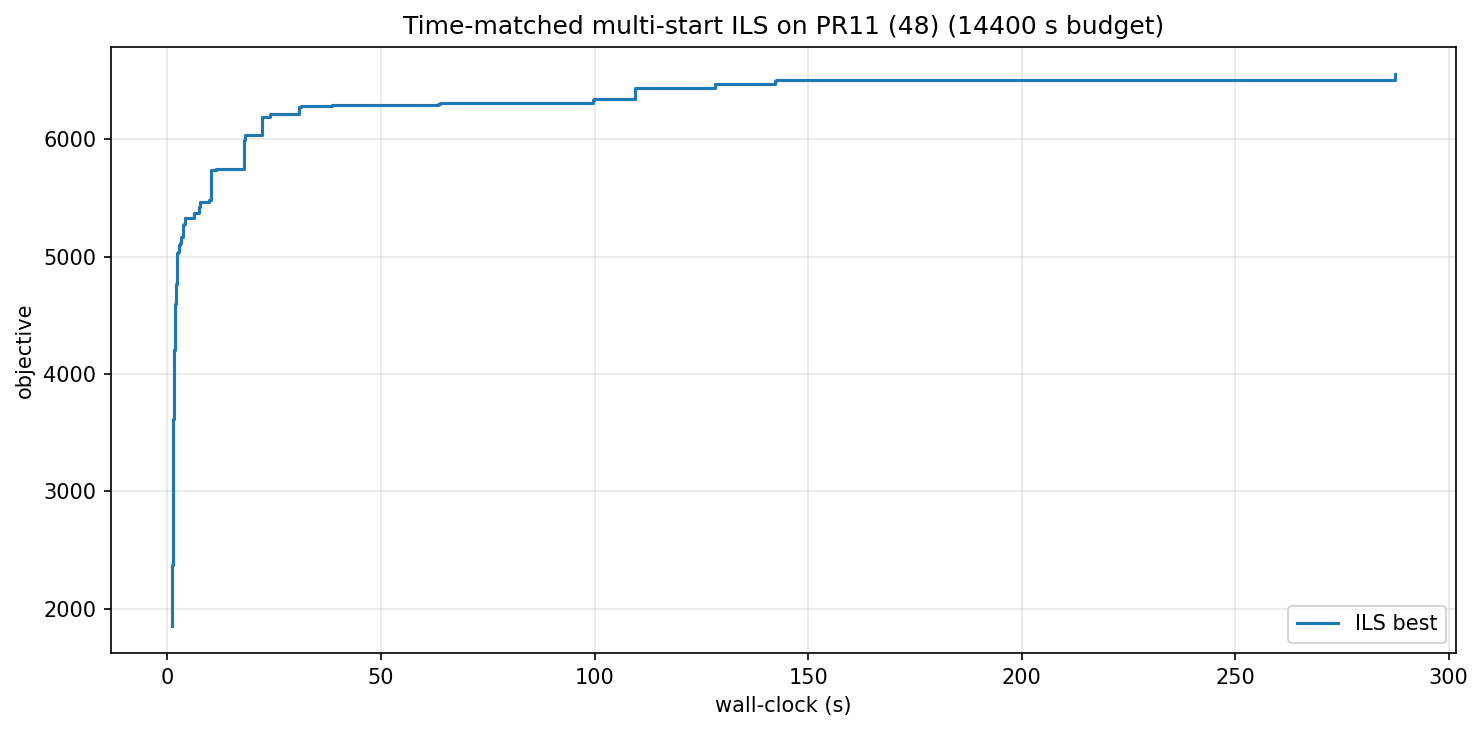

Data behind this chart, as committed beside it:
wall_s, iter, best_obj
1.12, 0, 1858
1.13, 1, 1957
1.14, 2, 2333
1.18, 6, 2377
1.19, 7, 2442
1.20, 8, 2565
1.23, 10, 2689
1.24, 11, 2804
1.28, 14, 2938
1.29, 15, 3099
1.31, 16, 3177
1.32, 17, 3206
1.33, 18, 3210
1.35, 19, 3348
1.36, 20, 3594
1.40, 23, 3611
1.42, 26, 3613
1.46, 30, 3654
1.48, 31, 3662
1.49, 32, 3791
1.51, 33, 3878
1.53, 34, 4018
1.56, 36, 4126
1.61, 39, 4151
1.65, 41, 4201
1.67, 42, 4215
1.69, 43, 4387
1.71, 44, 4408
1.73, 46, 4421
1.74, 47, 4476
1.80, 50, 4560
1.87, 54, 4585
1.88, 55, 4595
2.11, 68, 4771
2.15, 70, 4813
2.18, 71, 4867
2.19, 72, 4905
2.26, 75, 4943
2.28, 76, 5033
2.44, 83, 5042
2.48, 84, 5043
2.68, 93, 5072
2.76, 96, 5076
2.81, 98, 5101
2.86, 100, 5102
2.90, 102, 5103
2.99, 105, 5114
3.04, 106, 5118
3.16, 112, 5159
3.19, 113, 5167
3.62, 138, 5258
3.69, 141, 5270
3.88, 150, 5272
3.99, 154, 5277
4.01, 155, 5319
4.04, 156, 5320
4.17, 163, 5326
5.52, 267, 5331
5.59, 271, 5332
6.12, 316, 5335
... 41 more rows
